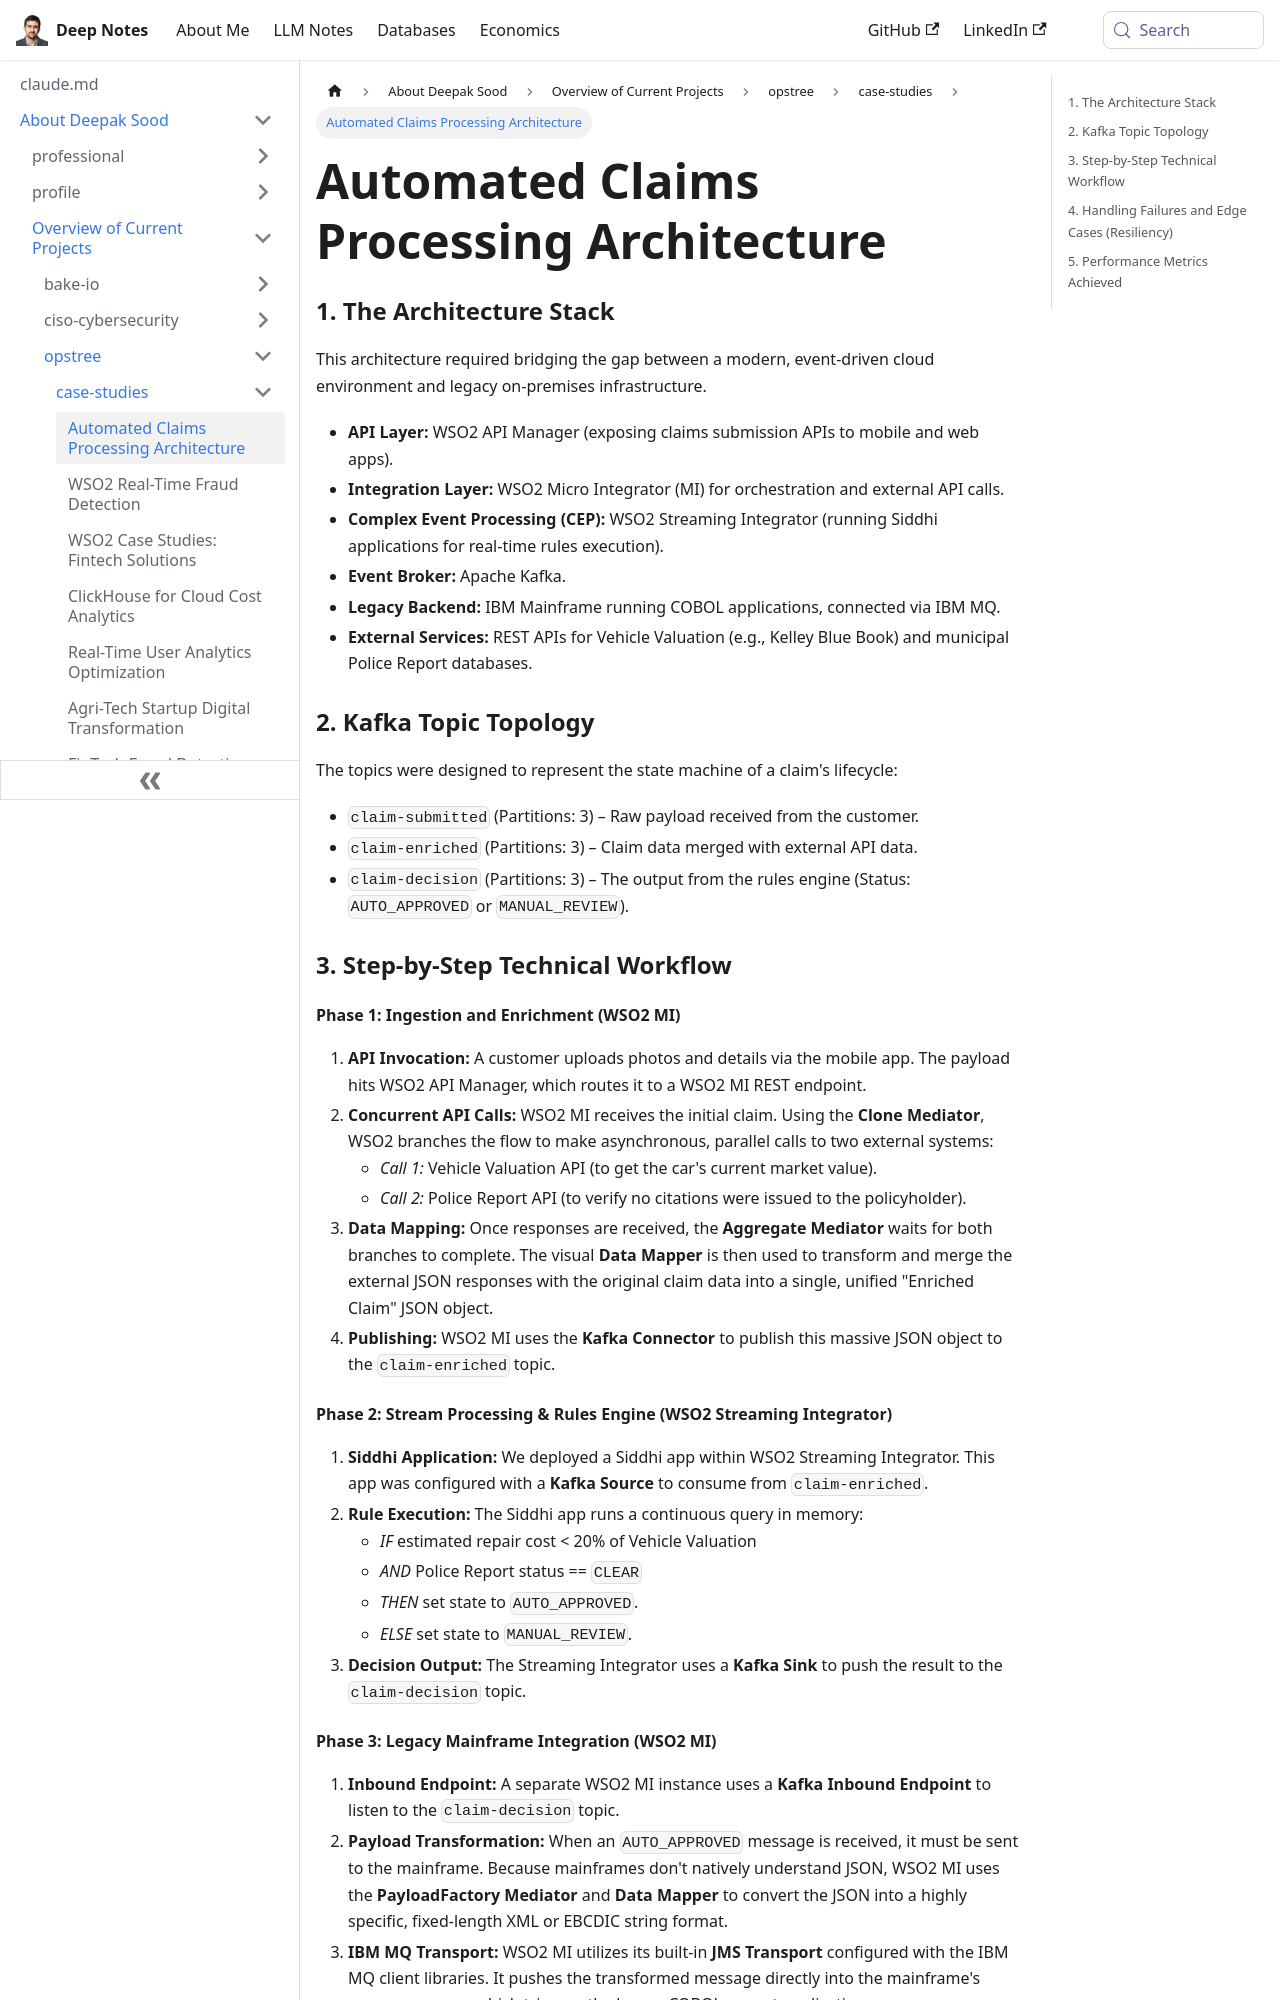

repository: deepaksood619/deepaksood619.github.io · page: about-deepak-sood/projects/25-wso2-automated-claims-processing/index.html · generator: docusaurus

---
slug: /about-deepak-sood/projects/25-wso2-automated-claims-processing
title: Automated Claims Processing Architecture
description: Explore the architecture stack for automated claims processing using WSO2 and Kafka for seamless integration.
created: 2026-04-28
updated: 2026-05-03
---
### 1. The Architecture Stack

This architecture required bridging the gap between a modern, event-driven cloud environment and legacy on-premises infrastructure.

- **API Layer:** WSO2 API Manager (exposing claims submission APIs to mobile and web apps).
- **Integration Layer:** WSO2 Micro Integrator (MI) for orchestration and external API calls.
- **Complex Event Processing (CEP):** WSO2 Streaming Integrator (running Siddhi applications for real-time rules execution).
- **Event Broker:** Apache Kafka.
- **Legacy Backend:** IBM Mainframe running COBOL applications, connected via IBM MQ.
- **External Services:** REST APIs for Vehicle Valuation (e.g., Kelley Blue Book) and municipal Police Report databases.

### 2. Kafka Topic Topology

The topics were designed to represent the state machine of a claim's lifecycle:

- `claim-submitted` (Partitions: 3) – Raw payload received from the customer.
- `claim-enriched` (Partitions: 3) – Claim data merged with external API data.
- `claim-decision` (Partitions: 3) – The output from the rules engine (Status: `AUTO_APPROVED` or `MANUAL_REVIEW`).

### 3. Step-by-Step Technical Workflow

#### Phase 1: Ingestion and Enrichment (WSO2 MI)

1. **API Invocation:** A customer uploads photos and details via the mobile app. The payload hits WSO2 API Manager, which routes it to a WSO2 MI REST endpoint.
2. **Concurrent API Calls:** WSO2 MI receives the initial claim. Using the **Clone Mediator**, WSO2 branches the flow to make asynchronous, parallel calls to two external systems:
    - _Call 1:_ Vehicle Valuation API (to get the car's current market value).
    - _Call 2:_ Police Report API (to verify no citations were issued to the policyholder).
3. **Data Mapping:** Once responses are received, the **Aggregate Mediator** waits for both branches to complete. The visual **Data Mapper** is then used to transform and merge the external JSON responses with the original claim data into a single, unified "Enriched Claim" JSON object.
4. **Publishing:** WSO2 MI uses the **Kafka Connector** to publish this massive JSON object to the `claim-enriched` topic.

#### Phase 2: Stream Processing & Rules Engine (WSO2 Streaming Integrator)

1. **Siddhi Application:** We deployed a Siddhi app within WSO2 Streaming Integrator. This app was configured with a **Kafka Source** to consume from `claim-enriched`.
2. **Rule Execution:** The Siddhi app runs a continuous query in memory:
    - _IF_ estimated repair cost < 20% of Vehicle Valuation
    - _AND_ Police Report status == `CLEAR`
    - _THEN_ set state to `AUTO_APPROVED`.
    - _ELSE_ set state to `MANUAL_REVIEW`.
3. **Decision Output:** The Streaming Integrator uses a **Kafka Sink** to push the result to the `claim-decision` topic.
